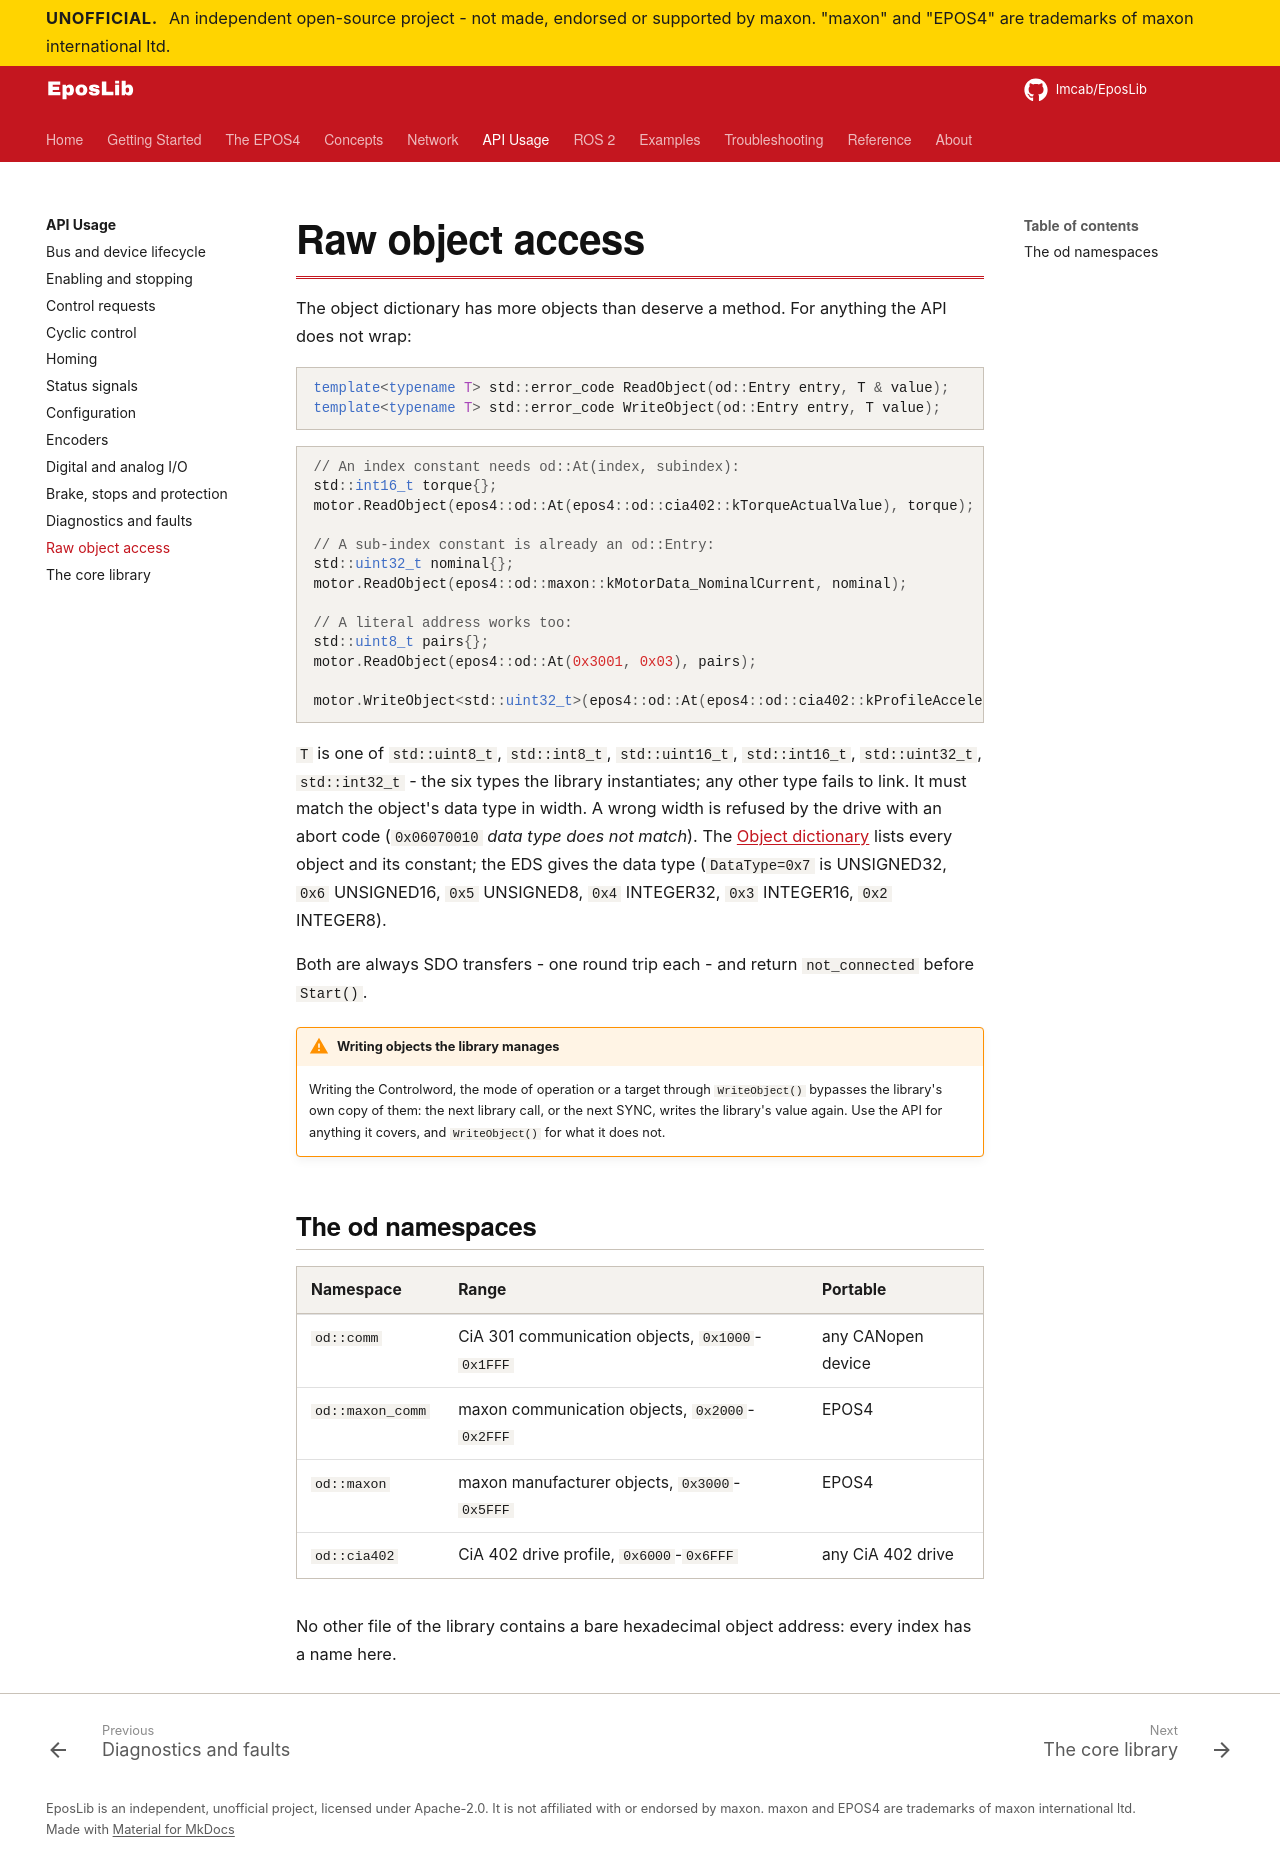

repository: Imcab/EposLibDocs · page: api/raw-access/index.html · generator: mkdocs

# Raw object access

The object dictionary has more objects than deserve a method. For anything the API does not
wrap:

```cpp
template<typename T> std::error_code ReadObject(od::Entry entry, T & value);
template<typename T> std::error_code WriteObject(od::Entry entry, T value);
```

```cpp
// An index constant needs od::At(index, subindex):
std::int16_t torque{};
motor.ReadObject(epos4::od::At(epos4::od::cia402::kTorqueActualValue), torque);

// A sub-index constant is already an od::Entry:
std::uint32_t nominal{};
motor.ReadObject(epos4::od::maxon::kMotorData_NominalCurrent, nominal);

// A literal address works too:
std::uint8_t pairs{};
motor.ReadObject(epos4::od::At(0x3001, 0x03), pairs);

motor.WriteObject<std::uint32_t>(epos4::od::At(epos4::od::cia402::kProfileAcceleration), 5000);
```

`T` is one of `std::uint8_t`, `std::int8_t`, `std::uint16_t`, `std::int16_t`,
`std::uint32_t`, `std::int32_t` - the six types the library instantiates; any other type
fails to link. It must match the object's data type in width. A wrong width is refused by the drive with an abort code (`0x06070010` *data type does not
match*). The [Object dictionary](../reference/object-dictionary.md) lists every object and
its constant; the EDS gives the data type (`DataType=0x7` is UNSIGNED32, `0x6` UNSIGNED16,
`0x5` UNSIGNED8, `0x4` INTEGER32, `0x3` INTEGER16, `0x2` INTEGER8).

Both are always SDO transfers - one round trip each - and return `not_connected` before
`Start()`.

!!! warning "Writing objects the library manages"
    Writing the Controlword, the mode of operation or a target through `WriteObject()`
    bypasses the library's own copy of them: the next library call, or the next SYNC, writes
    the library's value again. Use the API for anything it covers, and `WriteObject()` for
    what it does not.

## The od namespaces

| Namespace | Range | Portable |
|---|---|---|
| `od::comm` | CiA 301 communication objects, `0x1000`-`0x1FFF` | any CANopen device |
| `od::maxon_comm` | maxon communication objects, `0x2000`-`0x2FFF` | EPOS4 |
| `od::maxon` | maxon manufacturer objects, `0x3000`-`0x5FFF` | EPOS4 |
| `od::cia402` | CiA 402 drive profile, `0x6000`-`0x6FFF` | any CiA 402 drive |

No other file of the library contains a bare hexadecimal object address: every index has a
name here.
